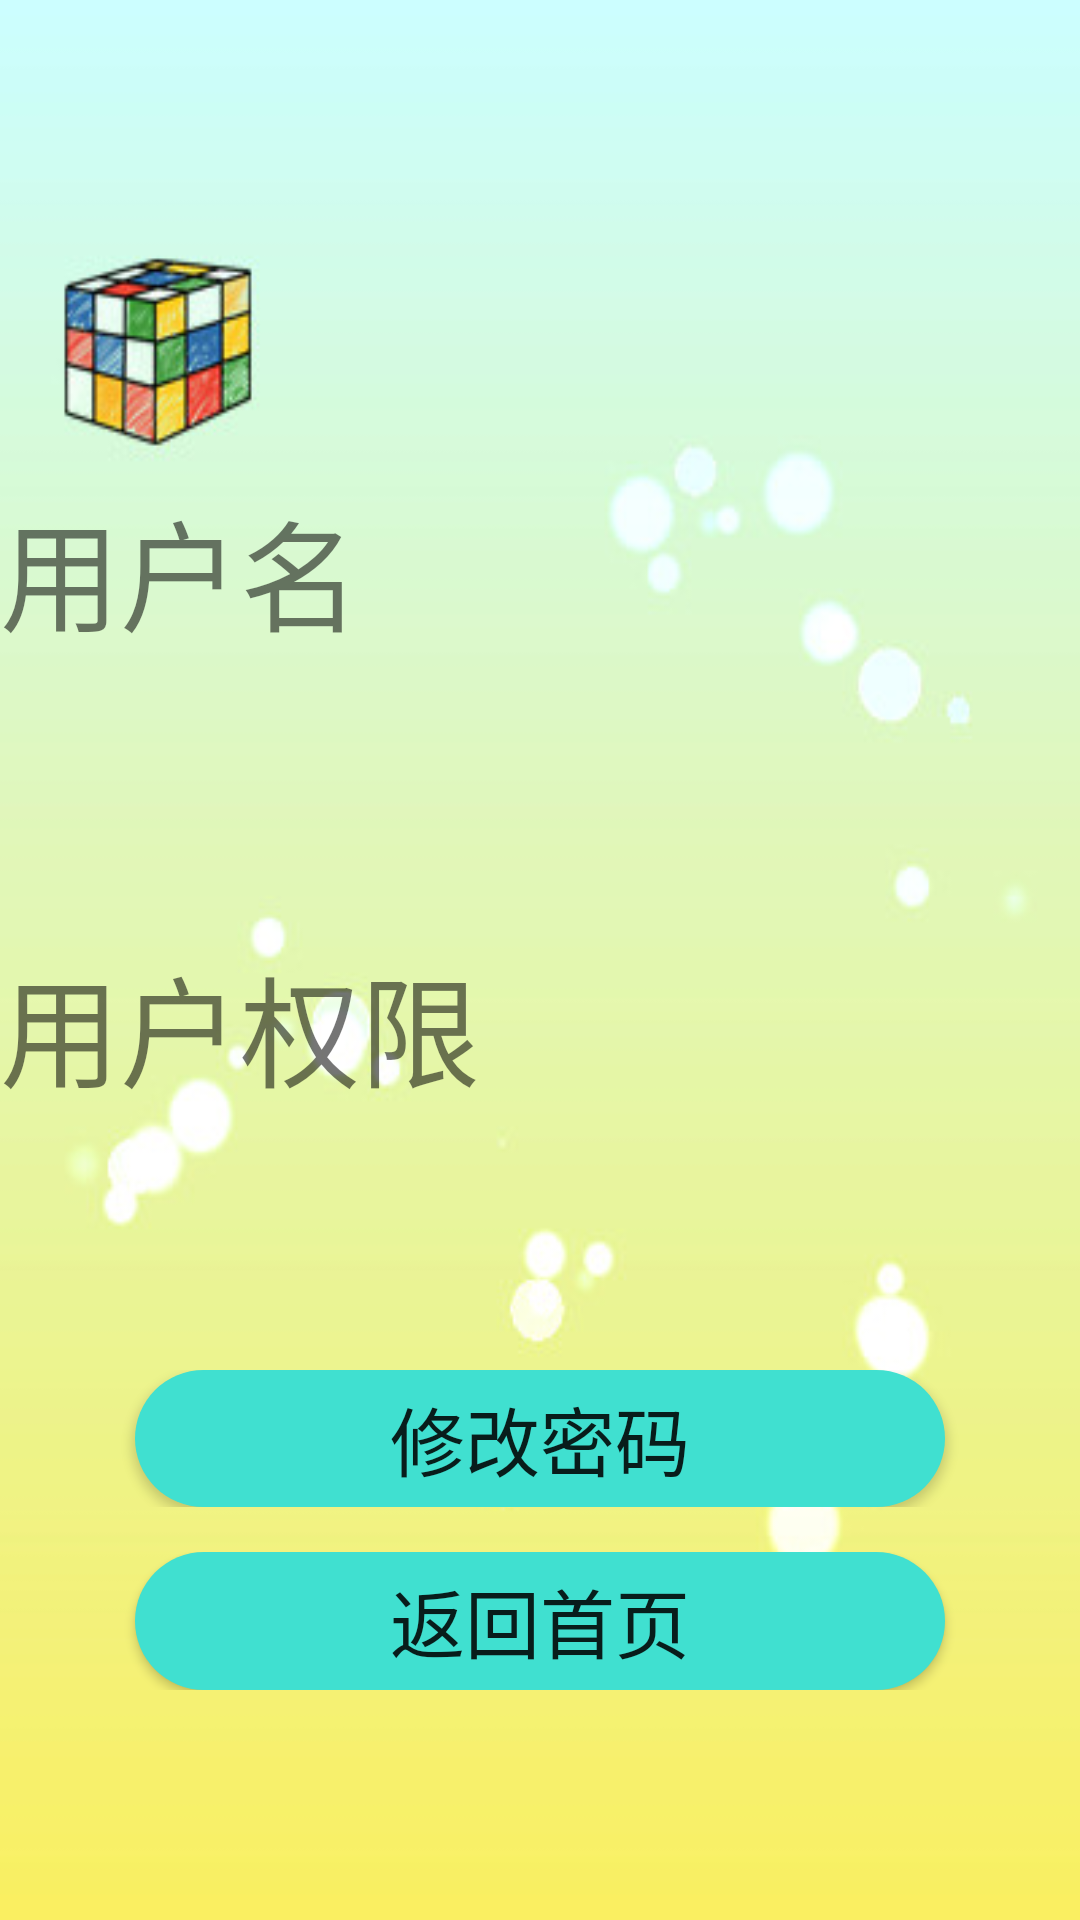

Write the Android layout XML for this screen, with the resource values it uses.
<!-- AndroidManifest.xml: activity theme Theme.AppCompat.DayNight.NoActionBar -->
<!-- res/layout/activity_user_safe.xml -->
<?xml version="1.0" encoding="utf-8"?>
<LinearLayout xmlns:android="http://schemas.android.com/apk/res/android"
    android:layout_width="match_parent"
    android:layout_height="match_parent"
    android:orientation="vertical"
    android:background="@drawable/safeground">
    <TextView
        android:layout_width="match_parent"
        android:layout_height="0dp"
        android:layout_weight="2"/>
    <LinearLayout
        android:layout_width="match_parent"
        android:layout_height="0dp"
        android:layout_weight="1">
        <TextView
            android:gravity="center"
            android:layout_width="wrap_content"
            android:layout_height="match_parent"
            android:text="用户名"
            android:textSize="40dp"
            android:layout_gravity="clip_horizontal"/>
        <TextView
            android:layout_width="20dp"
            android:layout_height="match_parent"/>
        <TextView
            android:textColor="#33ff66"
            android:gravity="center"
            android:id="@+id/safe_user"
            android:layout_width="match_parent"
            android:layout_height="match_parent"
            android:textSize="30dp"/>

    </LinearLayout>
    <TextView
        android:layout_width="match_parent"
        android:layout_height="0dp"
        android:layout_weight="1"/>
    <LinearLayout
        android:layout_width="match_parent"
        android:layout_height="0dp"
        android:layout_weight="1">
        <TextView
            android:gravity="center"
            android:layout_width="wrap_content"
            android:layout_height="match_parent"
            android:text="用户权限"
            android:textSize="40dp"
            android:layout_gravity="clip_horizontal"/>
        <TextView
            android:layout_width="20dp"
            android:layout_height="match_parent"/>
        <TextView
            android:textColor="#33ff66"
            android:gravity="center"
            android:textSize="30dp"
            android:id="@+id/safe_power"
            android:layout_width="match_parent"
            android:layout_height="match_parent" />

    </LinearLayout>
    <TextView
        android:layout_width="match_parent"
        android:layout_height="0dp"
        android:layout_weight="1"/>
    <LinearLayout
        android:layout_width="match_parent"
        android:layout_height="0dp"
        android:layout_weight="0.6">
        <TextView
            android:layout_width="0dp"
            android:layout_height="match_parent"
            android:layout_weight="1"/>
        <Button
            android:id="@+id/password_change"
            android:layout_width="0dp"
            android:layout_height="match_parent"
            android:layout_weight="6"
            android:text="修改密码"
            android:textSize="25dp"
            android:background="@drawable/delete_button"/>
        <TextView
            android:layout_width="0dp"
            android:layout_height="match_parent"
            android:layout_weight="1"/>
    </LinearLayout>

    <TextView
        android:layout_width="match_parent"
        android:layout_height="0dp"
        android:layout_weight="0.2"/>
    <LinearLayout
        android:layout_width="match_parent"
        android:layout_height="0dp"
        android:layout_weight="0.6">
        <TextView
            android:layout_width="0dp"
            android:layout_height="match_parent"
            android:layout_weight="1"/>
        <Button
            android:textSize="25dp"
            android:id="@+id/gotohome"
            android:layout_width="0dp"
            android:layout_height="match_parent"
            android:layout_weight="6"
            android:text="返回首页"
            android:background="@drawable/delete_button"/>
        <TextView
            android:layout_width="0dp"
            android:layout_height="match_parent"
            android:layout_weight="1"/>
    </LinearLayout>
    <TextView
        android:layout_width="match_parent"
        android:layout_height="0dp"
        android:layout_weight="1"/>


</LinearLayout>
<!-- resources referenced by this layout -->
<resources>
  <!-- drawable delete_button (drawable) -->
  <selector xmlns:android="http://schemas.android.com/apk/res/android">
  
      <item android:drawable="@drawable/otherbutton" android:state_pressed="false"/>
      <item android:drawable="@drawable/home_button" android:state_pressed="true"/>
  
  </selector>
  <!-- drawable safeground: jpg bitmap (drawable, 18972 bytes) -->
  <!-- drawable otherbutton (drawable) -->
  <?xml version="1.0" encoding="utf-8"?>
  <shape xmlns:android="http://schemas.android.com/apk/res/android"
      android:shape="rectangle" >
  
      
      <solid android:color="#40E0D0" />
  
      
      
      <corners android:radius="30dip" />
  
  </shape>
  <!-- drawable home_button (drawable) -->
  <?xml version="1.0" encoding="utf-8"?>
  <shape xmlns:android="http://schemas.android.com/apk/res/android"
      android:shape="rectangle" >
  
      
      <solid android:color="#FFF68F" />
  
      
      
      <corners android:radius="30dip" />
  
  </shape>
</resources>
